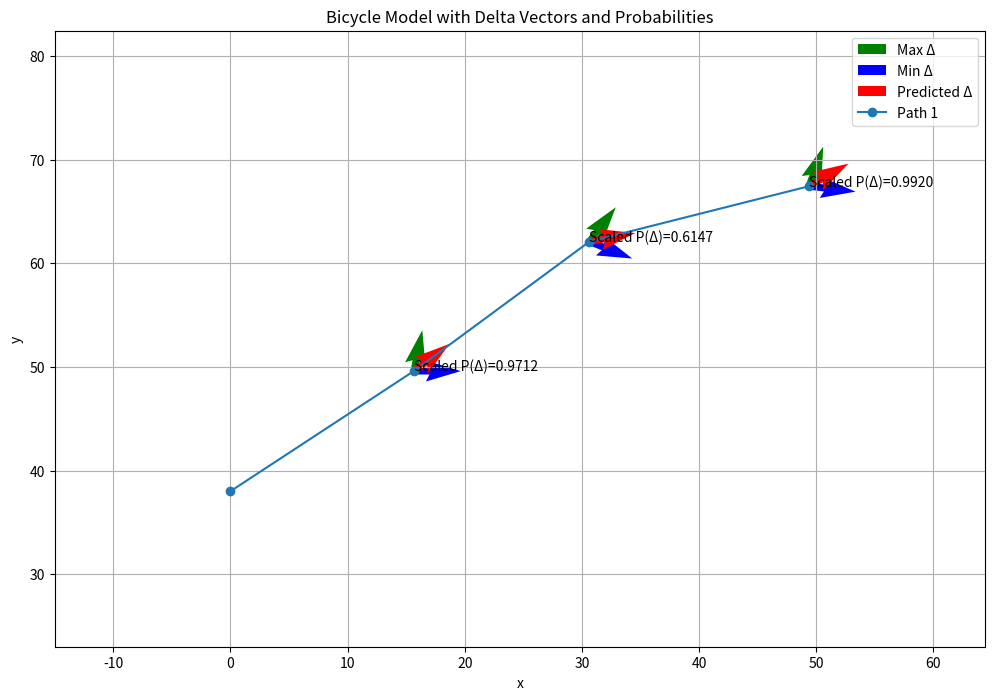

Write the Python code that produced this figure.
import numpy as np
import matplotlib.pyplot as plt

# theta --> heading angle, delta --> steering angle

v = np.random.randint(5, 15)
L = 2.0  # wheelbase
dt = 1.5
steps = 3
mean = 0
std_dev = np.radians(4)
num_paths = 1

# Define the max and min allowed delta (steering angle) in radians
max_delta = np.radians(40)
min_delta = -np.radians(40)


def bicycle_model(x, y, theta, v, delta, L, dt):
    x_next = x + v * np.cos(theta) * dt
    y_next = y + v * np.sin(theta) * dt
    theta_next = theta + (v / L) * np.tan(delta) * dt
    return x_next, y_next, theta_next


plt.figure(figsize=(12, 8))

# Store the predicted and actual deltas for MSE calculation
predicted_deltas = []
actual_deltas = []

for path in range(num_paths):
    x, y, theta = 0, np.random.randint(-100, 100), np.random.uniform(-1, 1)
    x_arr = [x]
    y_arr = [y]

    for i in range(steps):
        delta = np.random.normal(mean, std_dev)
        actual_deltas.append(delta)  # Store actual delta
        x, y, theta = bicycle_model(x, y, theta, v, delta, L, dt)
        x_arr.append(x)
        y_arr.append(y)

        # Calculate vectors for allowed range (max and min delta) and predicted delta
        next_delta = np.random.normal(mean, std_dev)
        next_delta = np.clip(next_delta, min_delta, max_delta)
        predicted_deltas.append(next_delta)  # Store predicted delta

        # Increase the length of the vectors
        scale_factor = 2.0
        x_max = x + scale_factor * np.cos(theta + max_delta)
        y_max = y + scale_factor * np.sin(theta + max_delta)
        x_min = x + scale_factor * np.cos(theta + min_delta)
        y_min = y + scale_factor * np.sin(theta + min_delta)
        x_pred = x + scale_factor * np.cos(theta + next_delta)
        y_pred = y + scale_factor * np.sin(theta + next_delta)

        plt.quiver(x, y, x_max - x, y_max - y, color='g', angles='xy', scale_units='xy', scale=1/2,
                   label='Max Δ' if i == 0 else "")
        plt.quiver(x, y, x_min - x, y_min - y, color='b', angles='xy', scale_units='xy', scale=1/2,
                   label='Min Δ' if i == 0 else "")
        plt.quiver(x, y, x_pred - x, y_pred - y, color='r', angles='xy', scale_units='xy', scale=1/2,
                   label='Predicted Δ' if i == 0 else "")

        prob_density = (1 / (std_dev * np.sqrt(2 * np.pi))) * np.exp(-0.5 * ((next_delta - mean) / std_dev) ** 2)
        scaled_prob_density = prob_density / (1 / (std_dev * np.sqrt(2 * np.pi)))
        plt.text(x, y, f'Scaled P(Δ)={scaled_prob_density:.4f}', fontsize=10, color='black')

    plt.plot(x_arr, y_arr, label=f'Path {path + 1}', marker='o')

plt.xlabel('x')
plt.ylabel('y')
plt.title('Bicycle Model with Delta Vectors and Probabilities')
plt.legend(loc='best')
plt.grid(True)

# Adjust the limits of the plot to ensure enough space for vectors
plt.xlim(-15, max(x_arr) + 15)
plt.ylim(min(y_arr) - 15, max(y_arr) + 15)

plt.show()

# Calculate the Mean Squared Error (MSE)
mse = np.mean((np.array(predicted_deltas) - np.array(actual_deltas)) ** 2)
print(f"Mean Squared Error of Predicted Deltas: {mse:.4f}")
